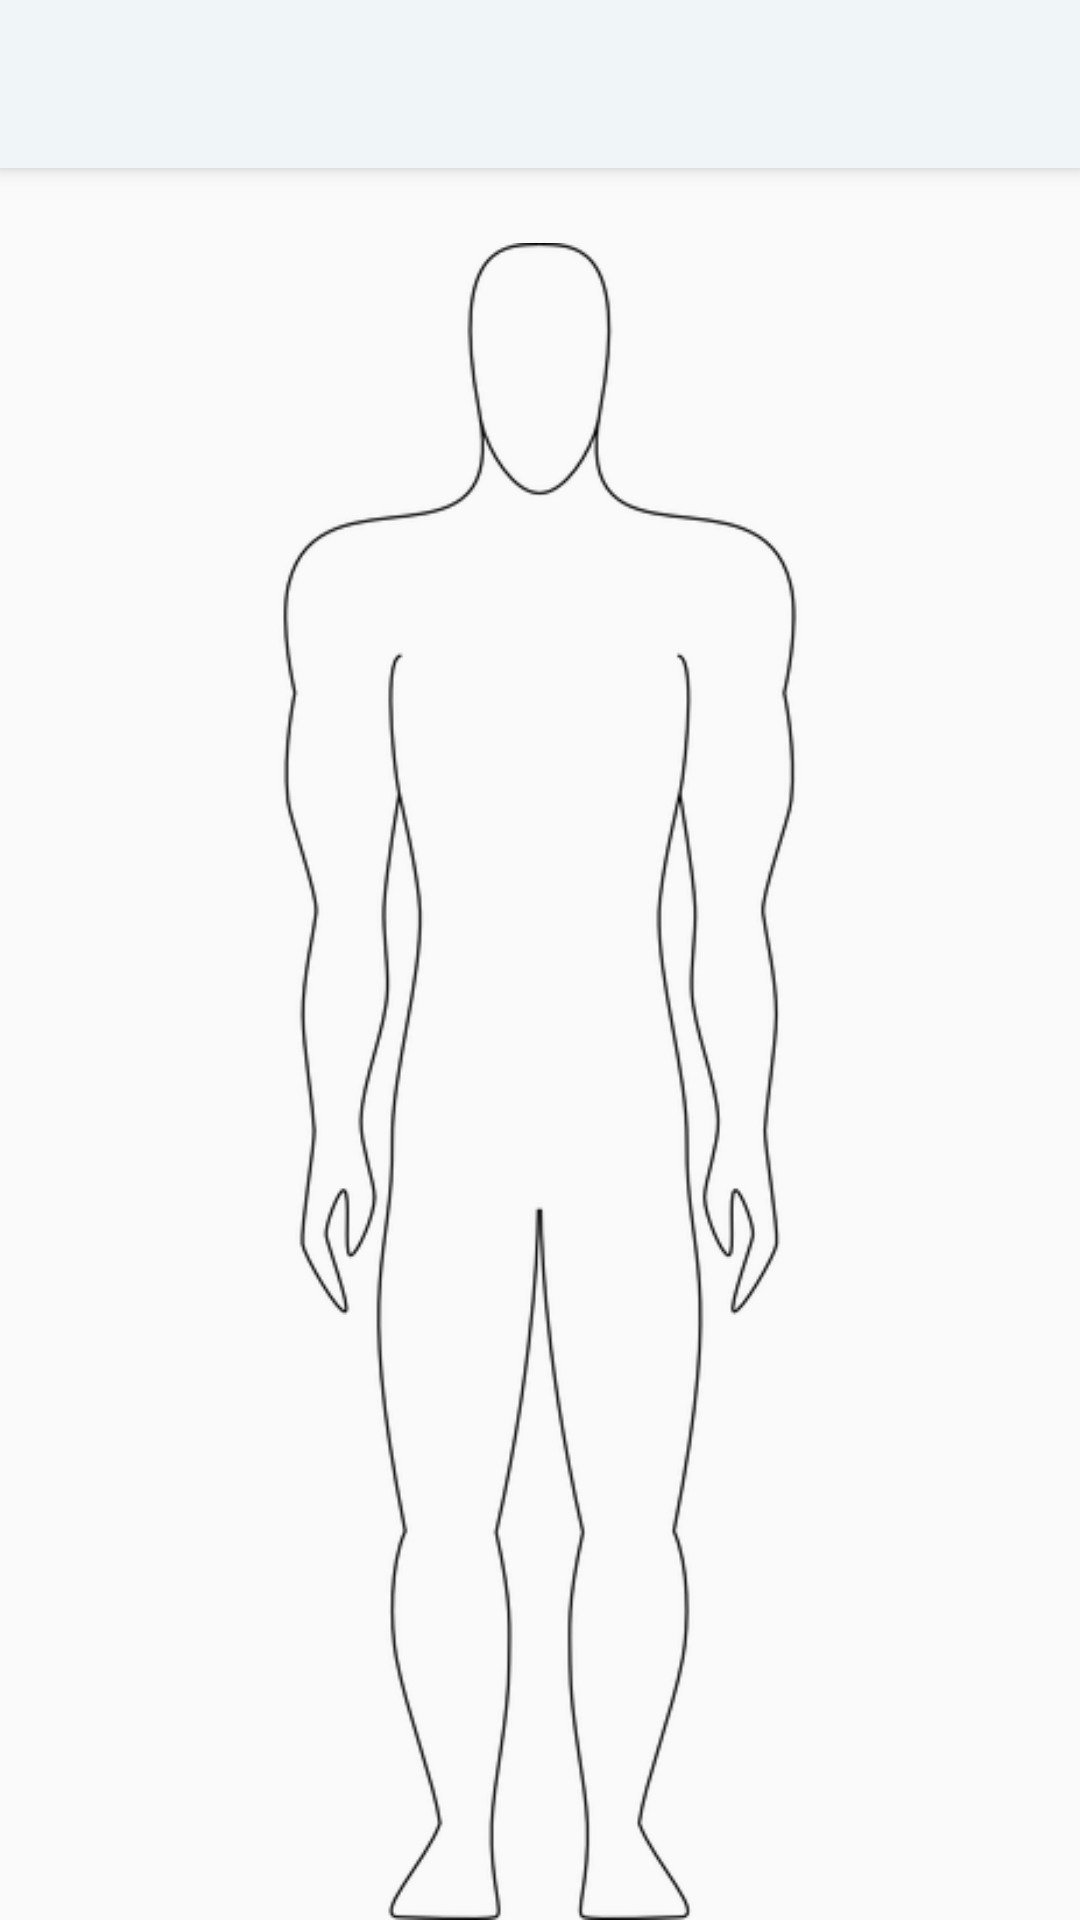

Write the Android layout XML for this screen, with the resource values it uses.
<!-- AndroidManifest.xml: application theme AppTheme -->
<!-- res/layout/activity_first_camera.xml -->
<?xml version="1.0" encoding="utf-8"?>
<android.support.v7.widget.FitWindowsFrameLayout xmlns:android="http://schemas.android.com/apk/res/android"
    xmlns:app="http://schemas.android.com/apk/res-auto"
    xmlns:tools="http://schemas.android.com/tools"
    android:layout_width="match_parent"
    android:layout_height="match_parent"
    tools:context="com.dressingGenie.FirstActivityCamera">

    <android.support.v7.widget.Toolbar
        android:id="@+id/my_toolbar"
        android:layout_width="match_parent"
        android:layout_height="wrap_content"
        android:background="#f0f5f8"
        android:elevation="4dp"
        android:theme="@style/ThemeOverlay.AppCompat.ActionBar"
        android:visibility="visible"
        app:popupTheme="@style/ThemeOverlay.AppCompat.Light"
        app:titleTextAppearance="@style/Toolbar.TitleText" />

    <RelativeLayout
        android:layout_width="match_parent"
        android:layout_height="match_parent">

        <io.fotoapparat.view.CameraView
            android:id="@+id/cameraView"
            android:layout_width="match_parent"
            android:layout_height="match_parent"
            android:layout_alignParentBottom="true"
            android:layout_alignParentStart="true"
            android:layout_marginBottom="0dp"
            android:visibility="gone"
            tools:layout_editor_absoluteX="8dp"
            tools:layout_editor_absoluteY="8dp"
            tools:visibility="visible">

            
            <io.fotoapparat.view.FocusView
                android:id="@+id/focusView"
                android:layout_width="match_parent"
                android:layout_height="match_parent">
            </io.fotoapparat.view.FocusView>

        </io.fotoapparat.view.CameraView>

        <TextView
            android:id="@+id/no_permission"
            android:layout_width="wrap_content"
            android:layout_height="wrap_content"
            android:layout_alignParentBottom="true"
            android:layout_centerHorizontal="true"
            android:layout_gravity="center_horizontal|bottom"
            android:layout_marginBottom="109dp"
            android:text="No Camera permission granted."
            android:textSize="20sp"
            android:visibility="gone"
            tools:ignore="HardcodedText"
            tools:visibility="visible" />

        <ImageView
            android:id="@+id/skeleton"
            android:layout_width="match_parent"
            android:layout_height="559dp"
            android:layout_alignParentBottom="true"
            android:layout_alignParentStart="true"
            app:srcCompat="@drawable/frontview" />

        <ImageView
            android:id="@+id/capture"
            android:layout_width="70dp"
            android:layout_height="70dp"
            android:layout_alignParentBottom="true"
            android:layout_centerHorizontal="true"
            android:layout_gravity="bottom|center_horizontal"
            android:layout_marginBottom="25dp"
            android:src="@drawable/capture"
            tools:ignore="ContentDescription" />

    </RelativeLayout>
</android.support.v7.widget.FitWindowsFrameLayout>
<!-- resources referenced by this layout -->
<resources>
  <!-- drawable frontview: png bitmap (drawable, 30127 bytes) -->
  <style name="Toolbar.TitleText" parent="TextAppearance.Widget.AppCompat.Toolbar.Title">
          <item name="android:textSize">@dimen/myTextSize</item>
          <item name="android:textColor">@color/colorToolbar</item>
      </style>
  <style name="AppTheme" parent="Theme.AppCompat.Light.NoActionBar">
          <item name="colorPrimary">@color/colorPrimary</item>
          <item name="colorPrimaryDark">@color/colorPrimaryDark</item>
          <item name="colorAccent">@color/colorAccent</item>
      </style>
  <dimen name="myTextSize">18sp</dimen>
  <color name="colorToolbar">#655D5B</color>
  <color name="colorPrimary">#f1f7fb</color>
  <color name="colorPrimaryDark">#d9ebf4</color>
  <color name="colorAccent">#ff4081</color>
</resources>
